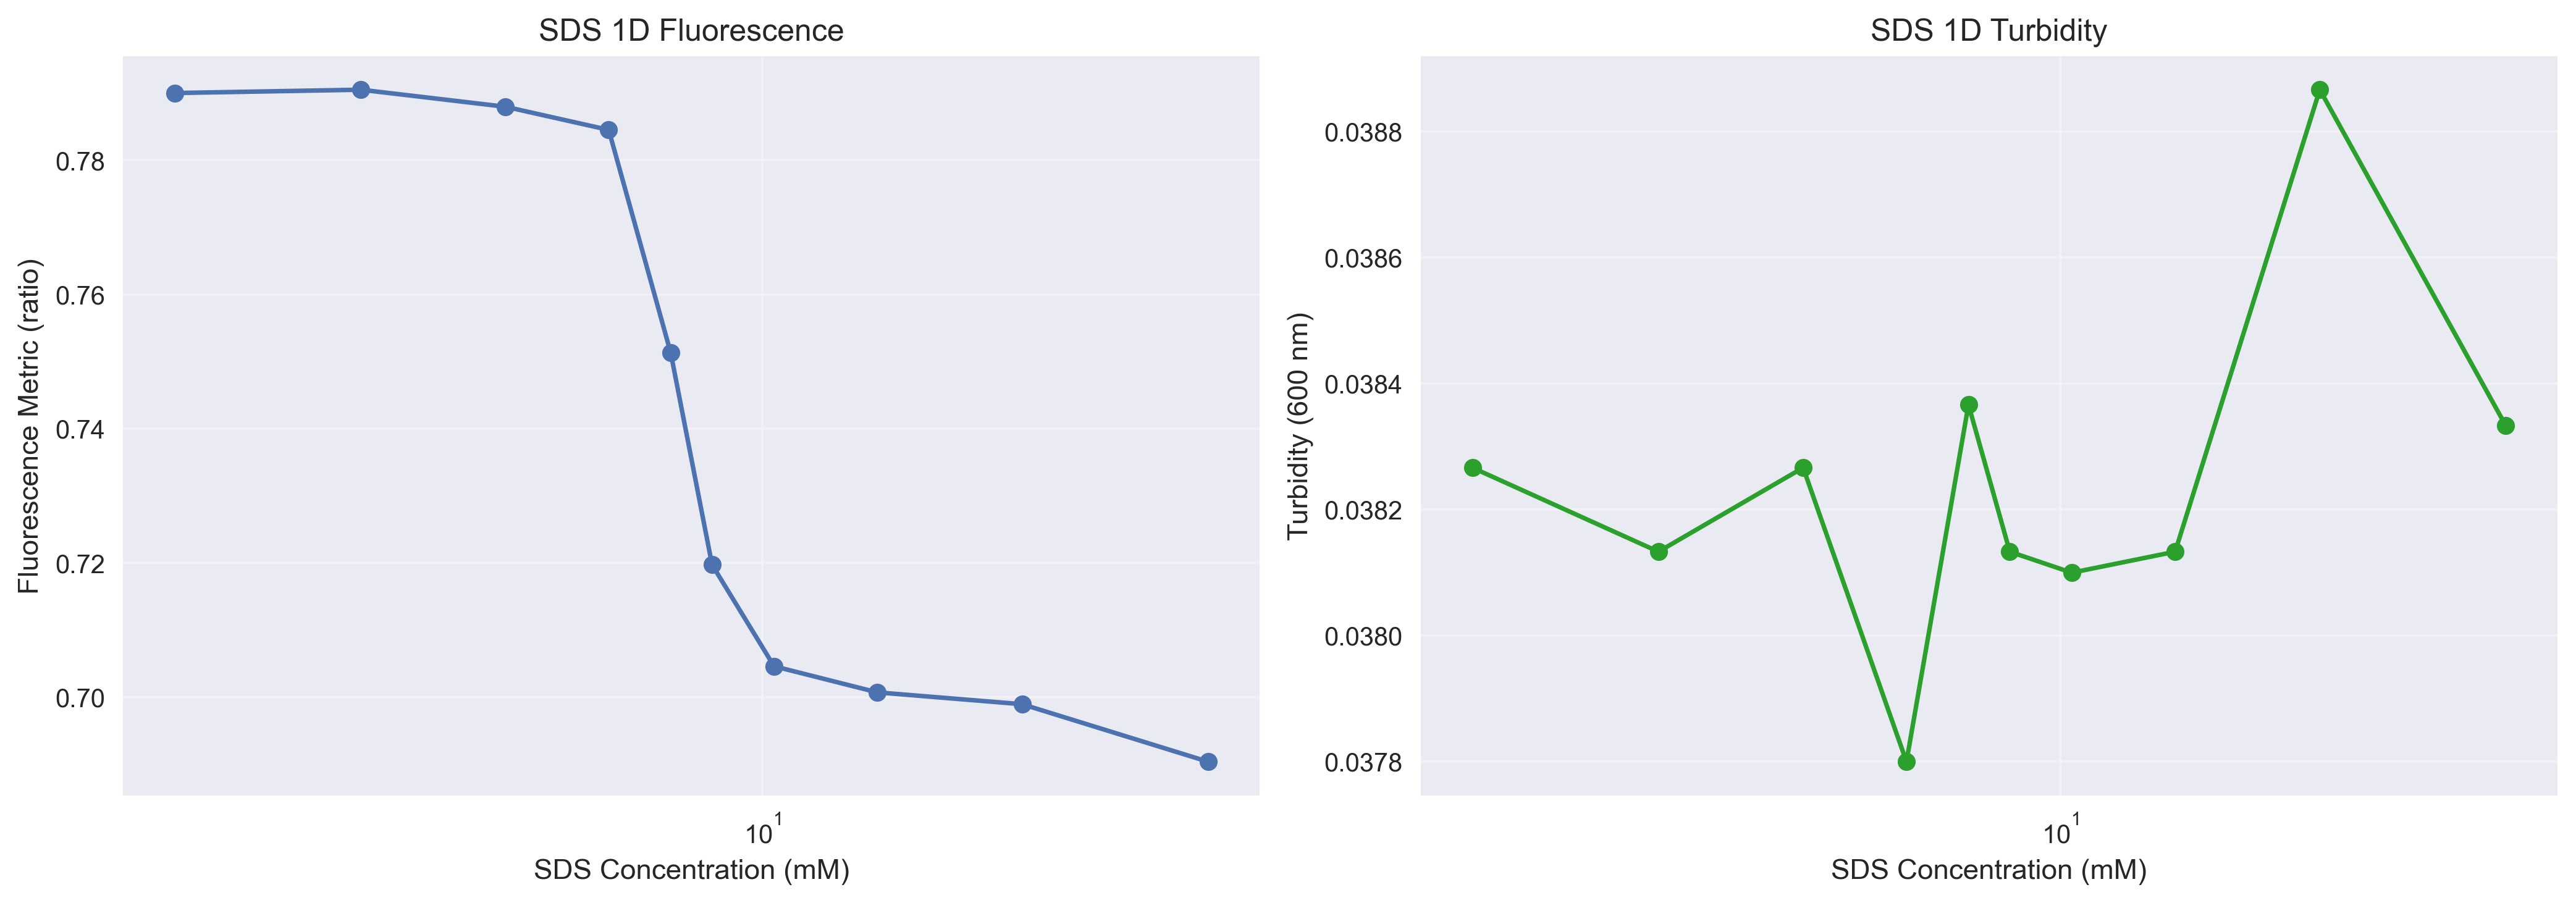

The table this chart was drawn from, first rows:
surf_A_conc_mm, turbidity_600, fluorescence_metric
2.867, 0.03827, 0.79
4.257, 0.03813, 0.7905
5.791, 0.03827, 0.788
7.214, 0.0378, 0.7845
8.23, 0.03837, 0.7513
8.986, 0.03813, 0.7197
10.25, 0.0381, 0.7046
12.77, 0.03813, 0.7007
17.37, 0.03887, 0.6989
25.8, 0.03833, 0.6904
